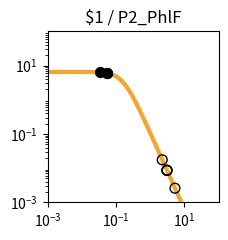

Reproduce this figure in Python. (Note: this script raises an exception after producing the figure.)
import matplotlib.pyplot as plt
import matplotlib.ticker as ticker
import numpy as np

fig, ax = plt.subplots(figsize=(2.5,2.5))

plt.xlim(1.000000e-03, 1.000000e+02)
plt.ylim(1.000000e-03, 1.000000e+02)

x = np.array([1.000000e-03,1.122018e-03,1.258925e-03,1.412538e-03,1.584893e-03,1.778279e-03,1.995262e-03,2.238721e-03,2.511886e-03,2.818383e-03,3.162278e-03,3.548134e-03,3.981072e-03,4.466836e-03,5.011872e-03,5.623413e-03,6.309573e-03,7.079458e-03,7.943282e-03,8.912509e-03,1.000000e-02,1.122018e-02,1.258925e-02,1.412538e-02,1.584893e-02,1.778279e-02,1.995262e-02,2.238721e-02,2.511886e-02,2.818383e-02,3.162278e-02,3.548134e-02,3.981072e-02,4.466836e-02,5.011872e-02,5.623413e-02,6.309573e-02,7.079458e-02,7.943282e-02,8.912509e-02,1.000000e-01,1.122018e-01,1.258925e-01,1.412538e-01,1.584893e-01,1.778279e-01,1.995262e-01,2.238721e-01,2.511886e-01,2.818383e-01,3.162278e-01,3.548134e-01,3.981072e-01,4.466836e-01,5.011872e-01,5.623413e-01,6.309573e-01,7.079458e-01,7.943282e-01,8.912509e-01,1.000000e+00,1.122018e+00,1.258925e+00,1.412538e+00,1.584893e+00,1.778279e+00,1.995262e+00,2.238721e+00,2.511886e+00,2.818383e+00,3.162278e+00,3.548134e+00,3.981072e+00,4.466836e+00,5.011872e+00,5.623413e+00,6.309573e+00,7.079458e+00,7.943282e+00,8.912509e+00,1.000000e+01,1.122018e+01,1.258925e+01,1.412538e+01,1.584893e+01,1.778279e+01,1.995262e+01,2.238721e+01,2.511886e+01,2.818383e+01,3.162278e+01,3.548134e+01,3.981072e+01,4.466836e+01,5.011872e+01,5.623413e+01,6.309573e+01,7.079458e+01,7.943282e+01,8.912509e+01,1.000000e+02,])
y = np.array([6.504924e+00,6.504901e+00,6.504872e+00,6.504835e+00,6.504786e+00,6.504723e+00,6.504642e+00,6.504537e+00,6.504401e+00,6.504225e+00,6.503998e+00,6.503703e+00,6.503322e+00,6.502830e+00,6.502192e+00,6.501368e+00,6.500302e+00,6.498923e+00,6.497140e+00,6.494835e+00,6.491855e+00,6.488004e+00,6.483028e+00,6.476602e+00,6.468308e+00,6.457608e+00,6.443818e+00,6.426063e+00,6.403239e+00,6.373948e+00,6.336450e+00,6.288585e+00,6.227724e+00,6.150710e+00,6.053856e+00,5.932986e+00,5.783592e+00,5.601124e+00,5.381470e+00,5.121621e+00,4.820487e+00,4.479722e+00,4.104353e+00,3.702930e+00,3.287010e+00,2.869959e+00,2.465285e+00,2.084943e+00,1.738035e+00,1.430171e+00,1.163529e+00,9.374175e-01,7.490845e-01,5.945482e-01,4.692935e-01,3.687800e-01,2.887645e-01,2.254724e-01,1.756608e-01,1.366142e-01,1.061015e-01,8.231576e-02,6.380909e-02,4.943117e-02,3.827374e-02,2.962316e-02,2.292085e-02,1.773080e-02,1.371346e-02,1.060486e-02,8.200039e-03,6.340014e-03,4.901583e-03,3.789314e-03,2.929329e-03,2.264449e-03,1.750438e-03,1.353080e-03,1.045909e-03,8.084622e-04,6.249165e-04,4.830382e-04,3.733694e-04,2.885987e-04,2.230739e-04,1.724258e-04,1.332769e-04,1.030165e-04,7.962664e-05,6.154738e-05,4.757300e-05,3.677149e-05,2.842247e-05,2.196910e-05,1.698097e-05,1.312541e-05,1.014526e-05,7.841753e-06,6.061265e-06,4.685041e-06,3.621291e-06,])
c = "#f9a427"

hi_x = np.array([5.277293e-02,3.378586e-02,5.480038e-02,])
hi_y = np.array([6.002912e+00,6.310366e+00,5.962419e+00,])
lo_x = np.array([3.093161e+00,3.074174e+00,5.288657e+00,3.095188e+00,2.248270e+00,])
lo_y = np.array([8.615050e-03,8.734373e-03,2.597565e-03,8.602448e-03,1.756324e-02,])

plt.loglog(x,y,lw=3,color=c)
plt.scatter(hi_x,hi_y,marker='o',s=50,color='black',zorder=10)
plt.scatter(lo_x,lo_y,marker='o',s=50,edgecolors='black',color='none',zorder=10)

plt.title("$1 / P2_PhlF")

ax.xaxis.set_major_locator(ticker.LogLocator(numticks=3))
ax.yaxis.set_major_locator(ticker.LogLocator(numticks=3))

ax.set_aspect('equal')
plt.tight_layout()

plt.savefig("/home/<user>/output/response_plot_$1_P2_PhlF.png", bbox_inches='tight')
